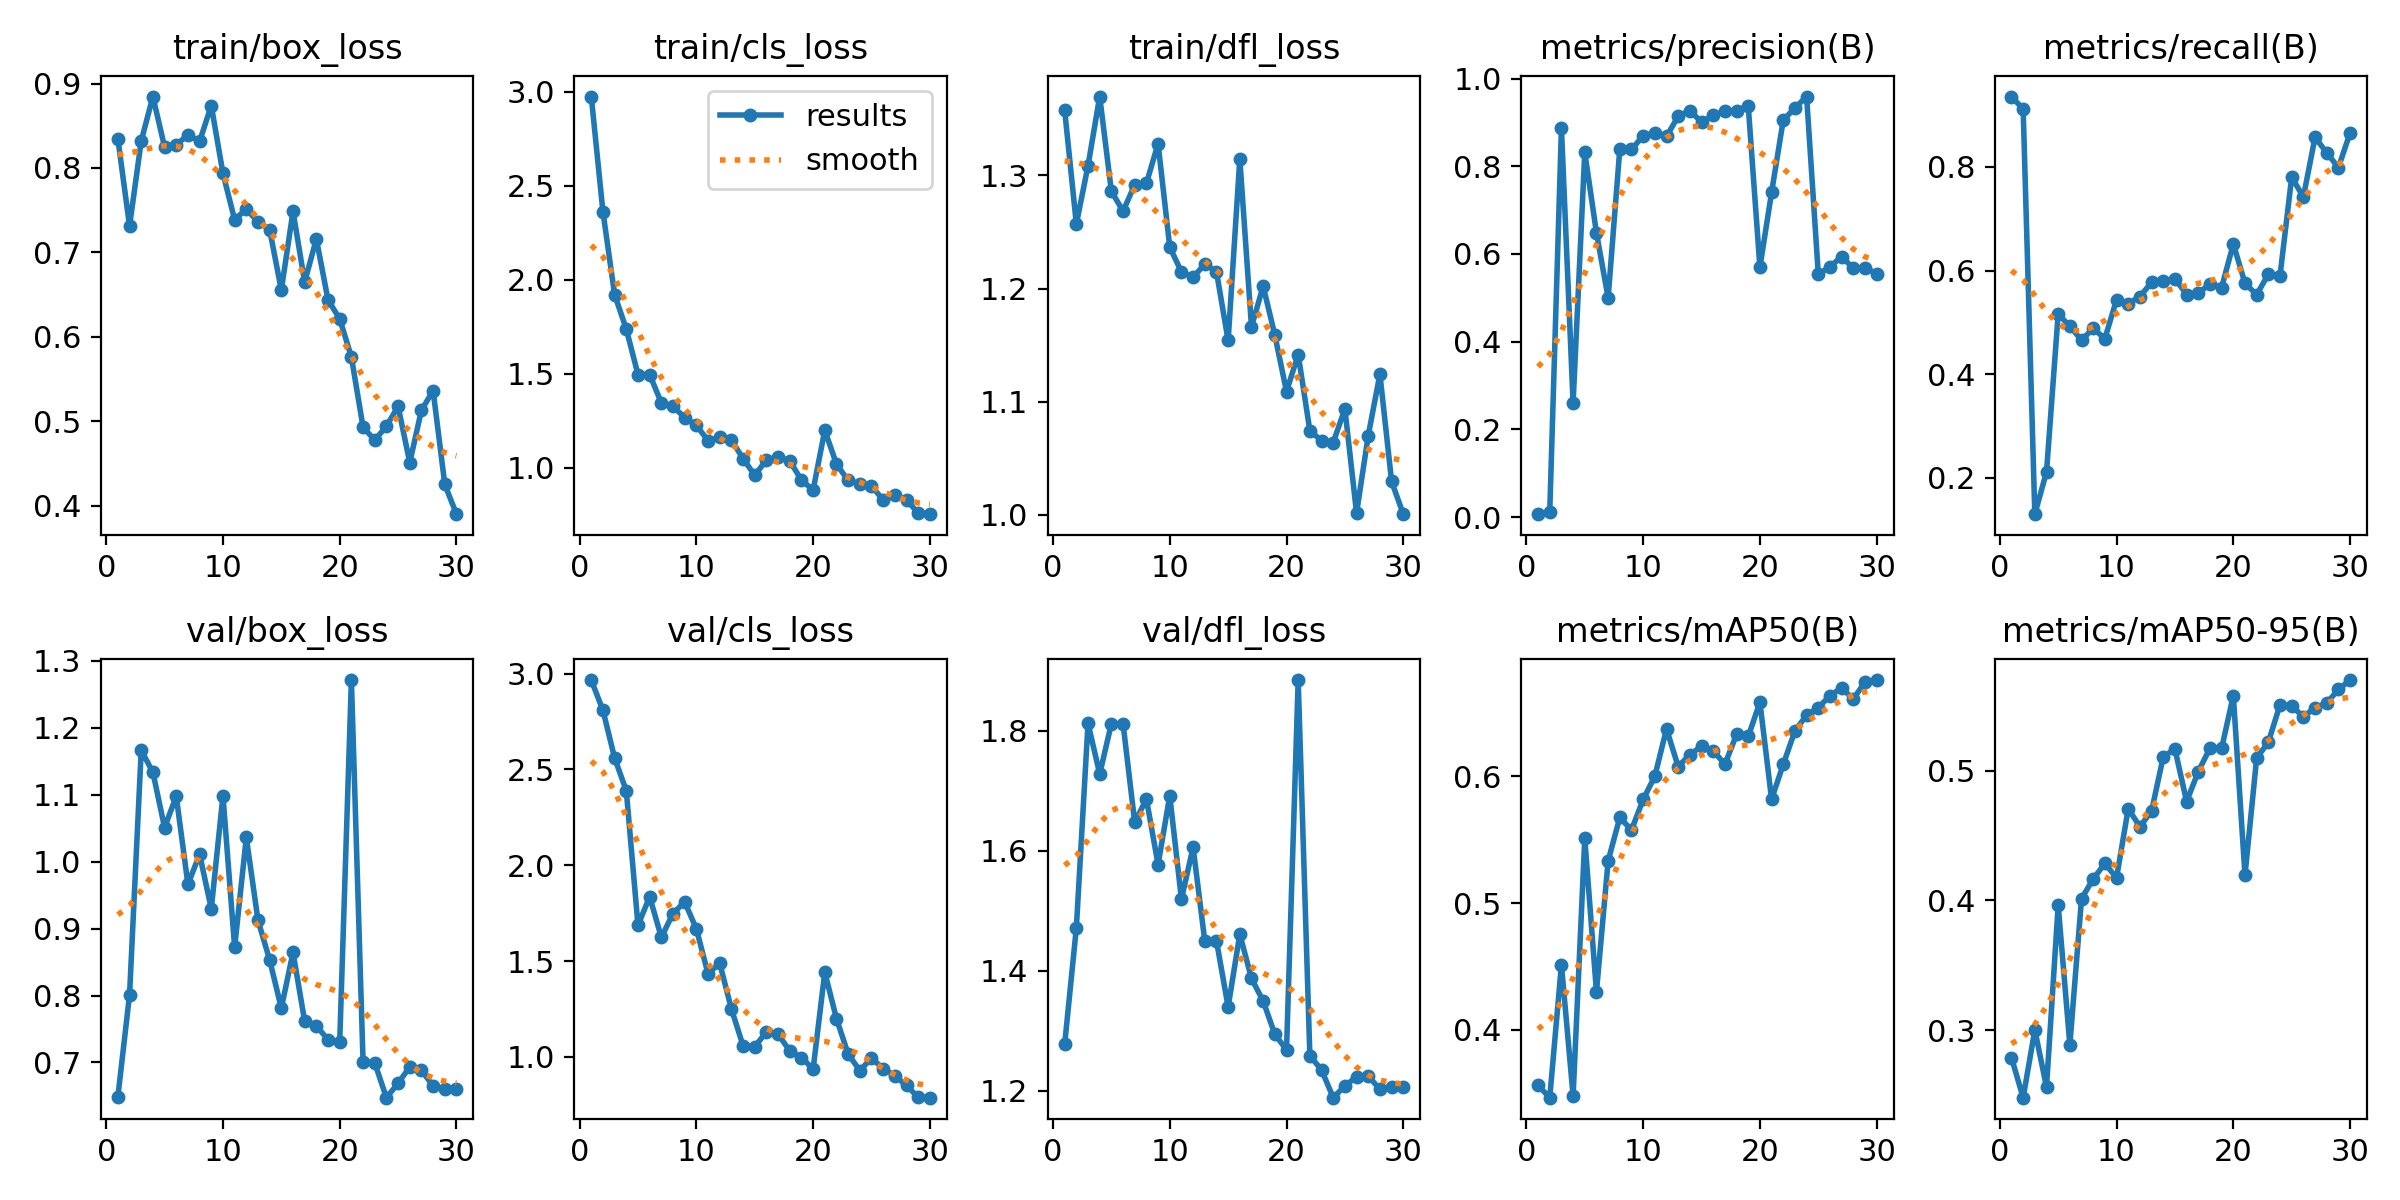

The file beside this chart, header and first rows:
epoch, time, train/box_loss, train/cls_loss, train/dfl_loss, metrics/precision(B), metrics/recall(B), metrics/mAP50(B), metrics/mAP50-95(B), val/box_loss, val/cls_loss, val/dfl_loss, lr/pg0, lr/pg1, lr/pg2
1, 6.103, 0.8346, 2.975, 1.358, 0.00697, 0.9357, 0.3561, 0.2786, 0.6488, 2.967, 1.278, 0.0002429, 0.0002429, 0.0002429
2, 11.86, 0.7312, 2.361, 1.257, 0.01285, 0.9116, 0.3464, 0.2478, 0.8012, 2.809, 1.472, 0.0004836, 0.0004836, 0.0004836
3, 15.01, 0.8319, 1.92, 1.309, 0.8867, 0.1302, 0.4513, 0.3001, 1.166, 2.56, 1.812, 0.0007074, 0.0007074, 0.0007074
4, 17.88, 0.8846, 1.738, 1.37, 0.2603, 0.2116, 0.3478, 0.256, 1.133, 2.389, 1.728, 0.0009141, 0.0009141, 0.0009141
5, 20.73, 0.8248, 1.496, 1.286, 0.8318, 0.5163, 0.5511, 0.3961, 1.051, 1.686, 1.812, 0.001104, 0.001104, 0.001104
6, 23.61, 0.8273, 1.496, 1.268, 0.6483, 0.4926, 0.43, 0.2887, 1.098, 1.836, 1.811, 0.001193, 0.001193, 0.001193
7, 26.41, 0.8393, 1.345, 1.292, 0.5002, 0.4659, 0.5333, 0.4013, 0.9659, 1.624, 1.647, 0.001146, 0.001146, 0.001146
8, 29.24, 0.8314, 1.327, 1.293, 0.8394, 0.4884, 0.5675, 0.4165, 1.011, 1.748, 1.686, 0.001099, 0.001099, 0.001099
9, 32.12, 0.874, 1.266, 1.328, 0.8383, 0.4689, 0.5576, 0.4284, 0.9296, 1.809, 1.577, 0.001052, 0.001052, 0.001052
10, 35.11, 0.7936, 1.225, 1.237, 0.8694, 0.5438, 0.5817, 0.4173, 1.098, 1.668, 1.692, 0.001005, 0.001005, 0.001005
11, 37.92, 0.7387, 1.145, 1.215, 0.8768, 0.5363, 0.6001, 0.4707, 0.872, 1.433, 1.519, 0.0009574, 0.0009574, 0.0009574
12, 40.76, 0.7514, 1.162, 1.21, 0.868, 0.5499, 0.6374, 0.4568, 1.036, 1.489, 1.606, 0.0009103, 0.0009103, 0.0009103
13, 43.55, 0.7363, 1.147, 1.222, 0.9138, 0.5773, 0.6077, 0.4689, 0.9123, 1.251, 1.45, 0.0008631, 0.0008631, 0.0008631
14, 46.38, 0.727, 1.049, 1.215, 0.927, 0.5798, 0.6172, 0.5107, 0.853, 1.057, 1.45, 0.000816, 0.000816, 0.000816
15, 49.33, 0.6555, 0.9598, 1.154, 0.9005, 0.5847, 0.6236, 0.5168, 0.7811, 1.052, 1.34, 0.0007688, 0.0007688, 0.0007688
16, 52.34, 0.7487, 1.04, 1.315, 0.9163, 0.5538, 0.6203, 0.4762, 0.8645, 1.13, 1.461, 0.0007216, 0.0007216, 0.0007216
17, 55.29, 0.6649, 1.06, 1.166, 0.9256, 0.5566, 0.6095, 0.4993, 0.7614, 1.118, 1.387, 0.0006745, 0.0006745, 0.0006745
18, 58.15, 0.716, 1.036, 1.202, 0.9269, 0.574, 0.6331, 0.5174, 0.7546, 1.031, 1.35, 0.0006273, 0.0006273, 0.0006273
19, 61.05, 0.6437, 0.9342, 1.159, 0.9376, 0.5673, 0.6315, 0.5173, 0.734, 0.9961, 1.294, 0.0005802, 0.0005802, 0.0005802
20, 63.96, 0.6214, 0.881, 1.109, 0.5698, 0.6513, 0.6585, 0.5578, 0.7311, 0.9357, 1.268, 0.000533, 0.000533, 0.000533
21, 103.5, 0.5762, 1.199, 1.142, 0.7404, 0.5756, 0.5819, 0.4194, 1.271, 1.441, 1.884, 0.0004859, 0.0004859, 0.0004859
22, 106.6, 0.4932, 1.019, 1.074, 0.9054, 0.5534, 0.6095, 0.5098, 0.7008, 1.199, 1.258, 0.0004387, 0.0004387, 0.0004387
23, 109.8, 0.4778, 0.9321, 1.065, 0.9328, 0.5931, 0.6359, 0.5219, 0.6994, 1.014, 1.235, 0.0003915, 0.0003915, 0.0003915
24, 112.8, 0.4943, 0.9151, 1.064, 0.9589, 0.5901, 0.6482, 0.5508, 0.6474, 0.9278, 1.189, 0.0003444, 0.0003444, 0.0003444
25, 116.1, 0.5177, 0.9032, 1.094, 0.554, 0.7801, 0.6541, 0.5499, 0.6689, 0.9932, 1.208, 0.0002972, 0.0002972, 0.0002972
26, 119.2, 0.4513, 0.8286, 1.002, 0.5709, 0.7419, 0.6637, 0.5415, 0.6934, 0.9376, 1.223, 0.0002501, 0.0002501, 0.0002501
27, 122.1, 0.5133, 0.8541, 1.07, 0.594, 0.8571, 0.6698, 0.5486, 0.6881, 0.9002, 1.225, 0.0002029, 0.0002029, 0.0002029
28, 125.1, 0.5363, 0.8292, 1.124, 0.5674, 0.8273, 0.6609, 0.5521, 0.6651, 0.8501, 1.202, 0.0001558, 0.0001558, 0.0001558
29, 128, 0.4254, 0.7581, 1.03, 0.5685, 0.7987, 0.6747, 0.5626, 0.6599, 0.7881, 1.207, 0.0001086, 0.0001086, 0.0001086
30, 131, 0.3901, 0.7528, 1.001, 0.5552, 0.8653, 0.676, 0.5699, 0.6601, 0.7865, 1.207, 6.1447e-05, 6.1447e-05, 6.1447e-05
